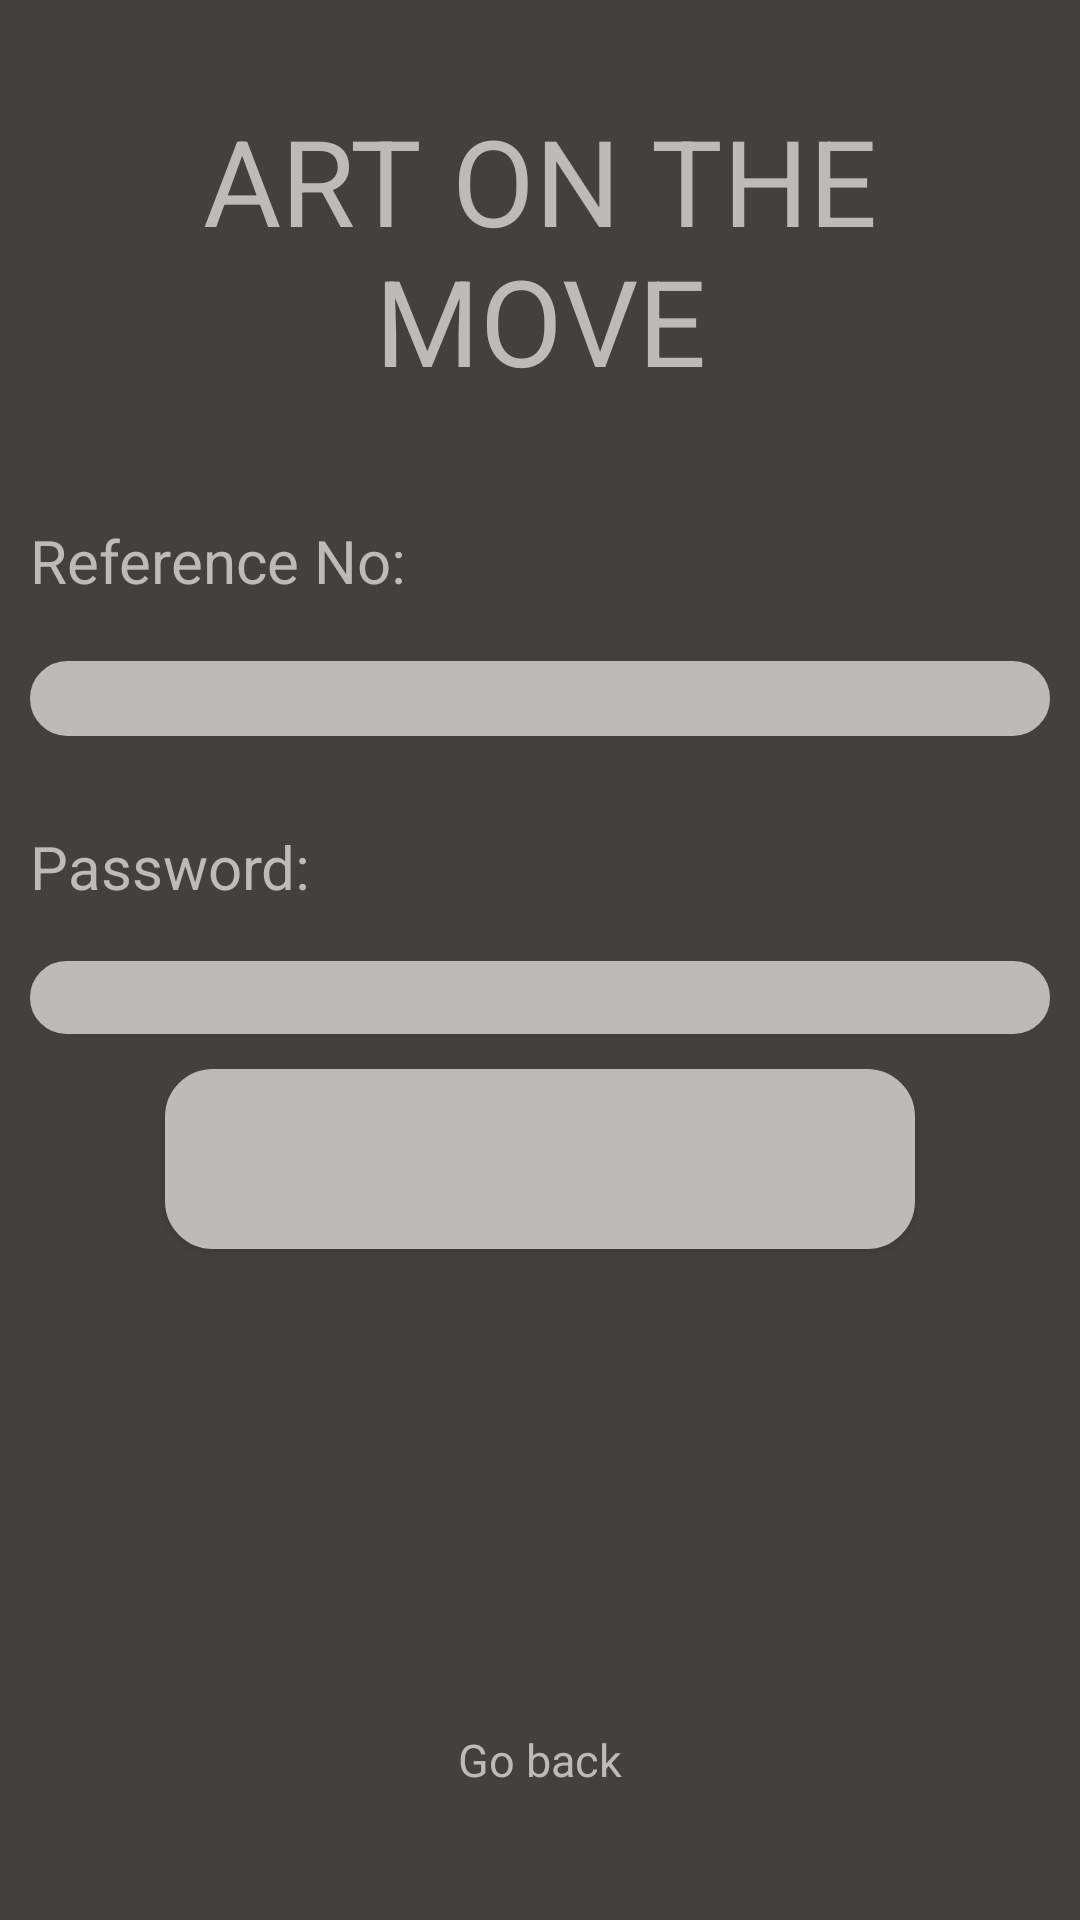

Produce the Android XML layout that renders to this screen, including the resource entries it uses.
<!-- AndroidManifest.xml: application theme Theme.Admin_login_screen -->
<!-- res/layout/activity_user_add_project.xml -->
<?xml version="1.0" encoding="utf-8"?>
    <RelativeLayout xmlns:android="http://schemas.android.com/apk/res/android"
    xmlns:app="http://schemas.android.com/apk/res-auto"
    xmlns:tools="http://schemas.android.com/tools"
    android:layout_width="match_parent"
    android:layout_height="match_parent"
    tools:context=".user_add_project">

    <LinearLayout
        android:background="@color/bg_color"
        android:layout_width="match_parent"
        android:layout_height="match_parent"
        android:orientation="vertical"
        tools:ignore="MissingConstraints"
        tools:layout_editor_absoluteX="170dp"
        tools:layout_editor_absoluteY="74dp"
        android:gravity="center">

        <TextView
            android:layout_width="match_parent"
            android:layout_height="wrap_content"
            android:layout_gravity="center"
            android:layout_marginTop="-20dp"
            android:layout_marginBottom="20dp"
            android:gravity="center"
            android:padding="10dp"
            android:textColor="@color/text_color"
            android:text="ART ON THE MOVE"
            android:textSize="40sp"
            />

        <TextView
            android:layout_width="match_parent"
            android:layout_height="wrap_content"
            android:layout_gravity="center"
            android:layout_marginBottom="10dp"
            android:gravity="left"
            android:padding="10dp"
            android:textColor="@color/text_color"
            android:text="Reference No:"
            android:textSize="20sp"
            />

        <EditText
            android:id="@+id/uap_ed_reference"
            android:layout_width="match_parent"
            android:layout_height="25dp"
            android:layout_marginStart="10dp"
            android:layout_marginEnd="10dp"
            android:layout_marginBottom="20dp"
            android:background="@drawable/bg_edit"
            android:inputType="text"
            tools:ignore="SpeakableTextPresentCheck,TouchTargetSizeCheck" />


        <TextView
            android:layout_width="match_parent"
            android:layout_height="wrap_content"
            android:layout_gravity="center"
            android:layout_marginBottom="8dp"
            android:gravity="left"
            android:padding="10dp"
            android:textColor="@color/text_color"
            android:text="Password:"
            android:textSize="20sp"
            />


        
        <EditText
            android:id="@+id/uap_ed_user_pass"
            android:layout_width="match_parent"
            android:layout_height="wrap_content"
            android:layout_marginStart="10dp"
            android:layout_marginEnd="10dp"
            android:background="@drawable/bg_edit"
            android:inputType="textPassword"
            tools:ignore="SpeakableTextPresentCheck,TouchTargetSizeCheck" />

        <Button
            android:id="@+id/uap_btnSubmit_login"
            android:layout_width="250dp"
            android:layout_height="60dp"
            android:layout_marginBottom="10dp"
            android:background="@drawable/bg_edit"
            android:fontFamily="sans-serif-black"
            android:padding="10dp"
            android:text="Add Project"
            android:textColor="@color/text_color"
            android:textSize="18sp"
            android:layout_marginTop="35px"/>


        <TextView
            android:id="@+id/uap_user_add_go_back"
            android:layout_width="wrap_content"
            android:layout_height="wrap_content"
            android:layout_marginTop="450px"
            android:clickable="true"
            android:text="Go back"
            android:textColor="@color/text_color"
            android:textSize="15dp"
            tools:ignore="TextSizeCheck,TouchTargetSizeCheck" />


    </LinearLayout>

    </RelativeLayout>
<!-- resources referenced by this layout -->
<resources>
  <color name="bg_color">#444040</color>
  <color name="text_color">#bebaba</color>
  <!-- drawable bg_edit (drawable) -->
  <?xml version="1.0" encoding="utf-8"?>
  <shape
      xmlns:android="http://schemas.android.com/apk/res/android"
      android:shape="rectangle" android:padding="10dp">
  
          <solid android:color="@color/text_color"/>
          <stroke android:width="2dp" android:color="@color/text_color" />
          <corners
              android:bottomRightRadius="15dp"
              android:bottomLeftRadius="15dp"
              android:topLeftRadius="15dp"
              android:topRightRadius="15dp" />
      </shape>
  <style name="Theme.Admin_login_screen" parent="Theme.MaterialComponents.DayNight.NoActionBar">
          
          <item name="colorPrimary">@color/lavender</item>
          <item name="colorPrimaryVariant">@color/lavender</item>
          <item name="colorOnPrimary">@color/white</item>
          
          <item name="colorSecondary">@color/teal_200</item>
          <item name="colorSecondaryVariant">@color/teal_700</item>
          <item name="colorOnSecondary">@color/black</item>
          
          <item name="android:statusBarColor">?attr/colorPrimaryVariant</item>
          
          <item name="android:windowAnimationStyle">@style/CustomActivityAnimation</item>
      </style>
  <color name="lavender">#8692f7</color>
  <color name="white">#FFFFFFFF</color>
  <color name="teal_200">#FF03DAC5</color>
  <color name="teal_700">#FF018786</color>
  <color name="black">#FF000000</color>
  <style name="CustomActivityAnimation" parent="@android:style/Animation.Activity">
          <item name="android:activityOpenEnterAnimation">@anim/slide_in_right</item>
          <item name="android:activityOpenExitAnimation">@anim/slide_out_left</item>
      </style>
</resources>
